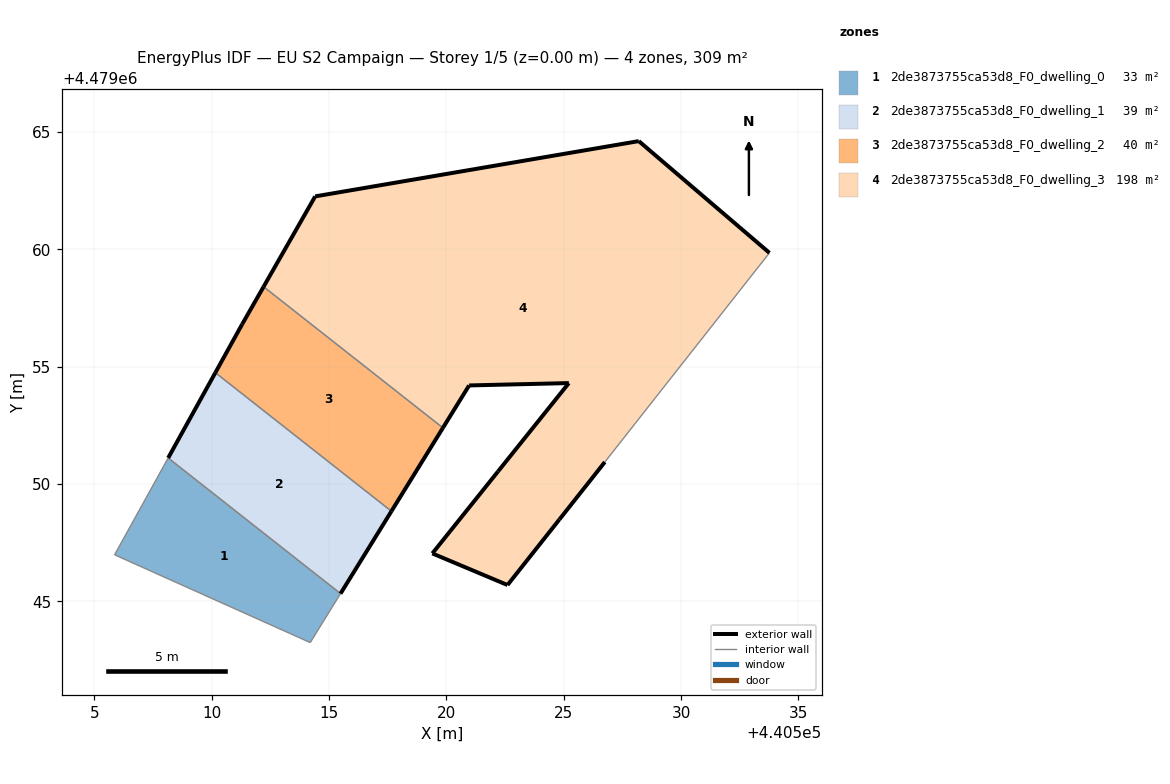
=== STOREY PLAN SPEC (per zone: floor XY polygon, exterior-wall plan segments, windows/doors) ===
zone 1: 2de3873755ca53d8_F0_dwelling_0  (32.9 m²)
  floor: (440514.20, 4479043.25) (440515.49, 4479045.33) (440508.14, 4479051.11) (440505.86, 4479046.99)
  interior walls: 4
zone 2: 2de3873755ca53d8_F0_dwelling_1  (38.7 m²)
  floor: (440515.49, 4479045.33) (440517.66, 4479048.84) (440510.15, 4479054.75) (440508.14, 4479051.11)
  exterior wall: (440517.66, 4479048.84) – (440515.49, 4479045.33)  [4.1 m]
  exterior wall: (440508.14, 4479051.11) – (440510.15, 4479054.75)  [4.2 m]
  interior walls: 2
zone 3: 2de3873755ca53d8_F0_dwelling_2  (40.0 m²)
  floor: (440517.66, 4479048.84) (440519.85, 4479052.40) (440512.21, 4479058.41) (440511.30, 4479056.81) (440510.15, 4479054.75)
  exterior wall: (440510.15, 4479054.75) – (440511.30, 4479056.81)  [2.4 m]
  exterior wall: (440511.30, 4479056.81) – (440512.21, 4479058.41)  [1.8 m]
  exterior wall: (440519.85, 4479052.40) – (440517.66, 4479048.84)  [4.2 m]
  interior walls: 2
zone 4: 2de3873755ca53d8_F0_dwelling_3  (197.7 m²)
  floor: (440526.75, 4479050.94) (440533.76, 4479059.85) (440528.20, 4479064.62) (440514.41, 4479062.26) (440512.21, 4479058.41) (440519.85, 4479052.40) (440520.97, 4479054.20) (440525.22, 4479054.30) (440522.20, 4479050.54) (440519.40, 4479047.04) (440522.60, 4479045.70) (440524.81, 4479048.49)
  exterior wall: (440525.22, 4479054.30) – (440520.97, 4479054.20)  [4.2 m]
  exterior wall: (440520.97, 4479054.20) – (440519.85, 4479052.40)  [2.1 m]
  exterior wall: (440512.21, 4479058.41) – (440514.41, 4479062.26)  [4.4 m]
  exterior wall: (440514.41, 4479062.26) – (440528.20, 4479064.62)  [14.0 m]
  exterior wall: (440528.20, 4479064.62) – (440533.76, 4479059.85)  [7.3 m]
  exterior wall: (440526.75, 4479050.94) – (440524.81, 4479048.49)  [3.1 m]
  exterior wall: (440524.81, 4479048.49) – (440522.60, 4479045.70)  [3.6 m]
  exterior wall: (440522.60, 4479045.70) – (440519.40, 4479047.04)  [3.5 m]
  exterior wall: (440519.40, 4479047.04) – (440522.20, 4479050.54)  [4.5 m]
  exterior wall: (440522.20, 4479050.54) – (440525.22, 4479054.30)  [4.8 m]
  interior walls: 2

=== DERIVED (storey summary) ===
Building: EU S2 Campaign
Storey: 1 of 5  (floor level z = 0.00 m)
Storey gross floor area: 309.3 m²
Zones on this storey: 4
  - 2de3873755ca53d8_F0_dwelling_0: floor 32.9 m²
  - 2de3873755ca53d8_F0_dwelling_1: floor 38.7 m²; exterior wall 8.3 m (24.8 m²); WWR 0.0%
  - 2de3873755ca53d8_F0_dwelling_2: floor 40.0 m²; exterior wall 8.4 m (25.1 m²); WWR 0.0%
  - 2de3873755ca53d8_F0_dwelling_3: floor 197.7 m²; exterior wall 51.6 m (154.7 m²); WWR 0.0%
Zone adjacency (shared interzone walls):
  - 2de3873755ca53d8_F0_dwelling_0 ↔ 2de3873755ca53d8_F0_dwelling_1
  - 2de3873755ca53d8_F0_dwelling_1 ↔ 2de3873755ca53d8_F0_dwelling_2
  - 2de3873755ca53d8_F0_dwelling_2 ↔ 2de3873755ca53d8_F0_dwelling_3